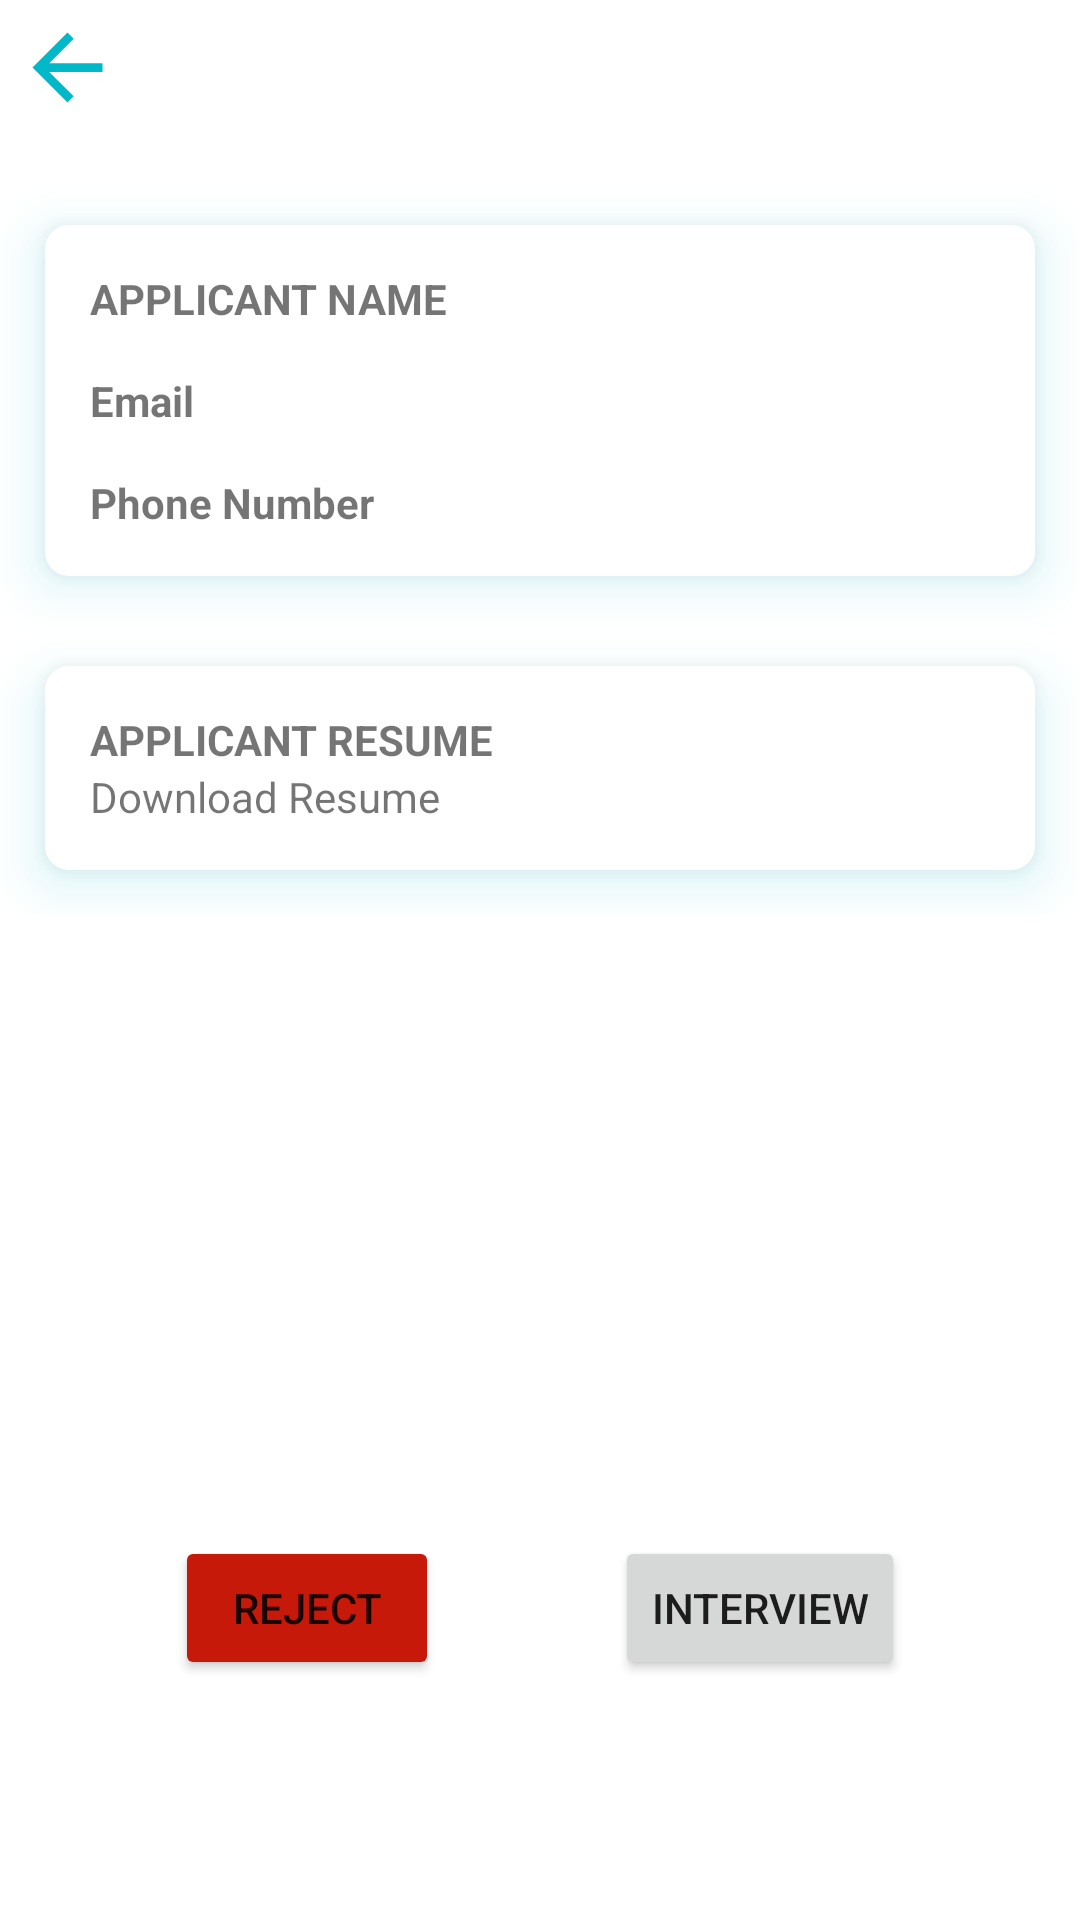

Produce the Android XML layout that renders to this screen, including the resource entries it uses.
<!-- AndroidManifest.xml: application theme Theme.Rekruit -->
<!-- res/layout/activity_view_applicant_detail.xml -->
<?xml version="1.0" encoding="utf-8"?>
<androidx.constraintlayout.widget.ConstraintLayout xmlns:android="http://schemas.android.com/apk/res/android"
    xmlns:app="http://schemas.android.com/apk/res-auto"
    xmlns:tools="http://schemas.android.com/tools"
    android:layout_width="match_parent"
    android:layout_height="match_parent"
    tools:context=".employer.ViewApplicationDetail">

    <LinearLayout
        android:layout_width="match_parent"
        android:layout_height="wrap_content"
        android:id="@+id/backBtn"
        android:orientation="horizontal"
        app:layout_constraintStart_toStartOf="parent"
        app:layout_constraintEnd_toEndOf="parent"
        app:layout_constraintTop_toTopOf="parent"
        android:elevation="10dp"
        android:padding="5dp"

        >

        <ImageView
            android:layout_width="35dp"
            android:layout_height="35dp"
            android:background="@drawable/ic_baseline_arrow_back_24"
            />

    </LinearLayout>


    <ScrollView
        android:layout_width="match_parent"
        android:layout_height="match_parent"
        android:layout_marginTop="60dp"
        app:layout_constraintBottom_toBottomOf="parent"
        app:layout_constraintEnd_toEndOf="parent"
        app:layout_constraintHorizontal_bias="0.0"
        app:layout_constraintStart_toStartOf="parent"
        app:layout_constraintTop_toTopOf="@id/backBtn"
        app:layout_constraintVertical_bias="1.0">


        <LinearLayout
            android:id="@+id/linearLayout3"
            android:layout_width="match_parent"
            android:layout_height="match_parent"
            android:orientation="vertical"
            app:layout_constraintBottom_toBottomOf="parent"
            app:layout_constraintEnd_toEndOf="parent"

            app:layout_constraintStart_toStartOf="parent"
            app:layout_constraintTop_toTopOf="parent">


            <LinearLayout
                android:layout_width="match_parent"
                android:layout_height="wrap_content"
                android:layout_margin="15dp"

                android:elevation="10dp"
                android:orientation="vertical"
                android:background="@drawable/job_desc_layout_corner"
                android:layout_marginBottom="15dp"
                android:outlineSpotShadowColor="#01b8c8"
                android:padding="15dp"


                >


                <TextView
                    android:layout_width="match_parent"
                    android:layout_height="wrap_content"
                    android:textStyle="bold"
                    android:text="APPLICANT NAME"
                    android:id="@+id/nameTVVAD"
                    />
                <TextView
                    android:layout_width="match_parent"
                    android:layout_height="wrap_content"
                    android:id="@+id/emailTVVAD"
                    android:textStyle="bold"
                    android:text="Email"
                    android:layout_marginTop="15dp"/>
                <TextView
                    android:layout_width="match_parent"
                    android:layout_height="wrap_content"
                    android:id="@+id/phoneNumVAD"
                    android:textStyle="bold"
                    android:text="Phone Number"
                    android:layout_marginTop="15dp"/>





            </LinearLayout>

            <LinearLayout
                android:layout_width="match_parent"
                android:layout_height="wrap_content"
                android:layout_margin="15dp"
                android:elevation="10dp"
                android:orientation="vertical"
                android:background="@drawable/job_desc_layout_corner"
                android:layout_marginBottom="15dp"
                android:outlineSpotShadowColor="#01b8c8"

                android:padding="15dp">

                <TextView
                    android:layout_width="match_parent"
                    android:layout_height="wrap_content"
                    android:textStyle="bold"
                    android:text="APPLICANT RESUME" />

                <TextView
                    android:id="@+id/applicantResumeTV"
                    android:layout_width="match_parent"
                    android:layout_height="wrap_content"
                    android:text="Download Resume"


                    />


            </LinearLayout>






        </LinearLayout>




    </ScrollView>

    <Button
        android:id="@+id/interviewBtn"
        android:layout_width="wrap_content"
        android:layout_height="wrap_content"

        android:layout_marginBottom="80dp"
        android:text="Interview"
        app:layout_constraintBottom_toBottomOf="parent"
        app:layout_constraintEnd_toEndOf="parent"
        app:layout_constraintHorizontal_bias="0.498"
        app:layout_constraintStart_toEndOf="@id/rejectBtn" />

    <Button
        android:id="@+id/rejectBtn"
        android:layout_width="wrap_content"
        android:layout_height="wrap_content"

        android:text="Reject"
        app:layout_constraintStart_toStartOf="parent"
        app:layout_constraintEnd_toStartOf="@id/interviewBtn"
        app:layout_constraintBottom_toBottomOf="@id/interviewBtn"
        app:layout_constraintTop_toTopOf="@id/interviewBtn"
        android:backgroundTint="#c7190a"


        />

</androidx.constraintlayout.widget.ConstraintLayout>
<!-- resources referenced by this layout -->
<resources>
  <!-- drawable ic_baseline_arrow_back_24 (drawable) -->
  <vector android:autoMirrored="true" android:height="24dp"
      android:tint="#01B8C8" android:viewportHeight="24"
      android:viewportWidth="24" android:width="24dp" xmlns:android="http://schemas.android.com/apk/res/android">
      <path android:fillColor="@android:color/white" android:pathData="M20,11H7.83l5.59,-5.59L12,4l-8,8 8,8 1.41,-1.41L7.83,13H20v-2z"/>
  </vector>
  <!-- drawable job_desc_layout_corner (drawable) -->
  <?xml version="1.0" encoding="utf-8"?>
  <selector xmlns:android="http://schemas.android.com/apk/res/android">
  
      <item>
          <shape>
              <solid
                  android:color="#FFFFFF" />
  
              <corners android:radius="8dp"/>
          </shape>
      </item>
  
  </selector>
  <style name="Theme.Rekruit" parent="Theme.MaterialComponents.DayNight.NoActionBar">
          
          <item name="colorPrimary">#01b8c8</item>
          <item name="colorPrimaryVariant">#01b8c8</item>
          <item name="colorOnPrimary">@color/white</item>
          
          <item name="colorSecondary">@color/teal_200</item>
          <item name="colorSecondaryVariant">@color/teal_700</item>
          <item name="colorOnSecondary">@color/black</item>
          
          <item name="android:statusBarColor" tools:targetApi="l">?attr/colorPrimaryVariant</item>
          
      </style>
  <!-- not gathered from this repository: default colours our renderer supplied (Android Studio template values) -->
  <color name="teal_200">#FF03DAC5</color>
  <color name="teal_700">#FF018786</color>
  <color name="black">#FF000000</color>
  <color name="white">#FFFFFFFF</color>
</resources>
